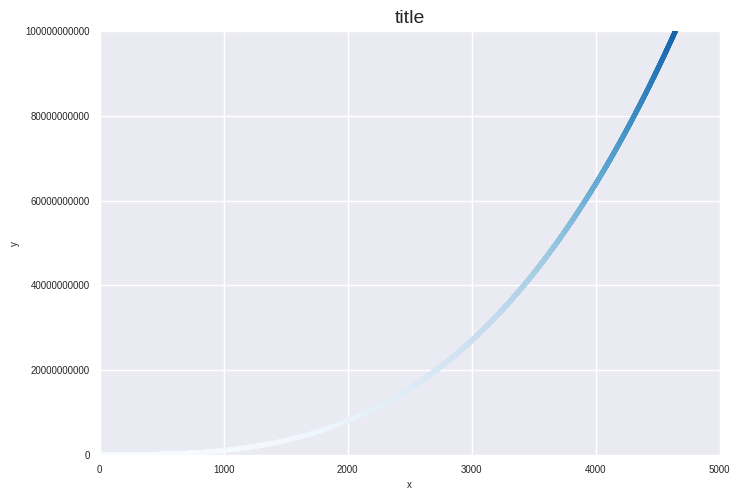

Reproduce this figure in Python.
import matplotlib.pyplot as plt 

plt.style.use('seaborn-v0_8')

x_values = range(1, 5001) 
y_values = [x**3 for x in x_values]

fig, ax = plt.subplots() 
# ax.scatter(x_values, y_values, color=(1,0,0), s=10)
ax.scatter(x_values, y_values, c=y_values, cmap=plt.cm.Blues, s=10) 

ax.set_title("title", fontsize=14)
ax.set_xlabel("x", fontsize=7)
ax.set_ylabel("y", fontsize=7)
ax.tick_params(labelsize=7)

# 设置每个坐标轴的取值范围 
ax.axis([0, 5000, 0, 1e11])
ax.ticklabel_format(style='plain')

plt.show()
